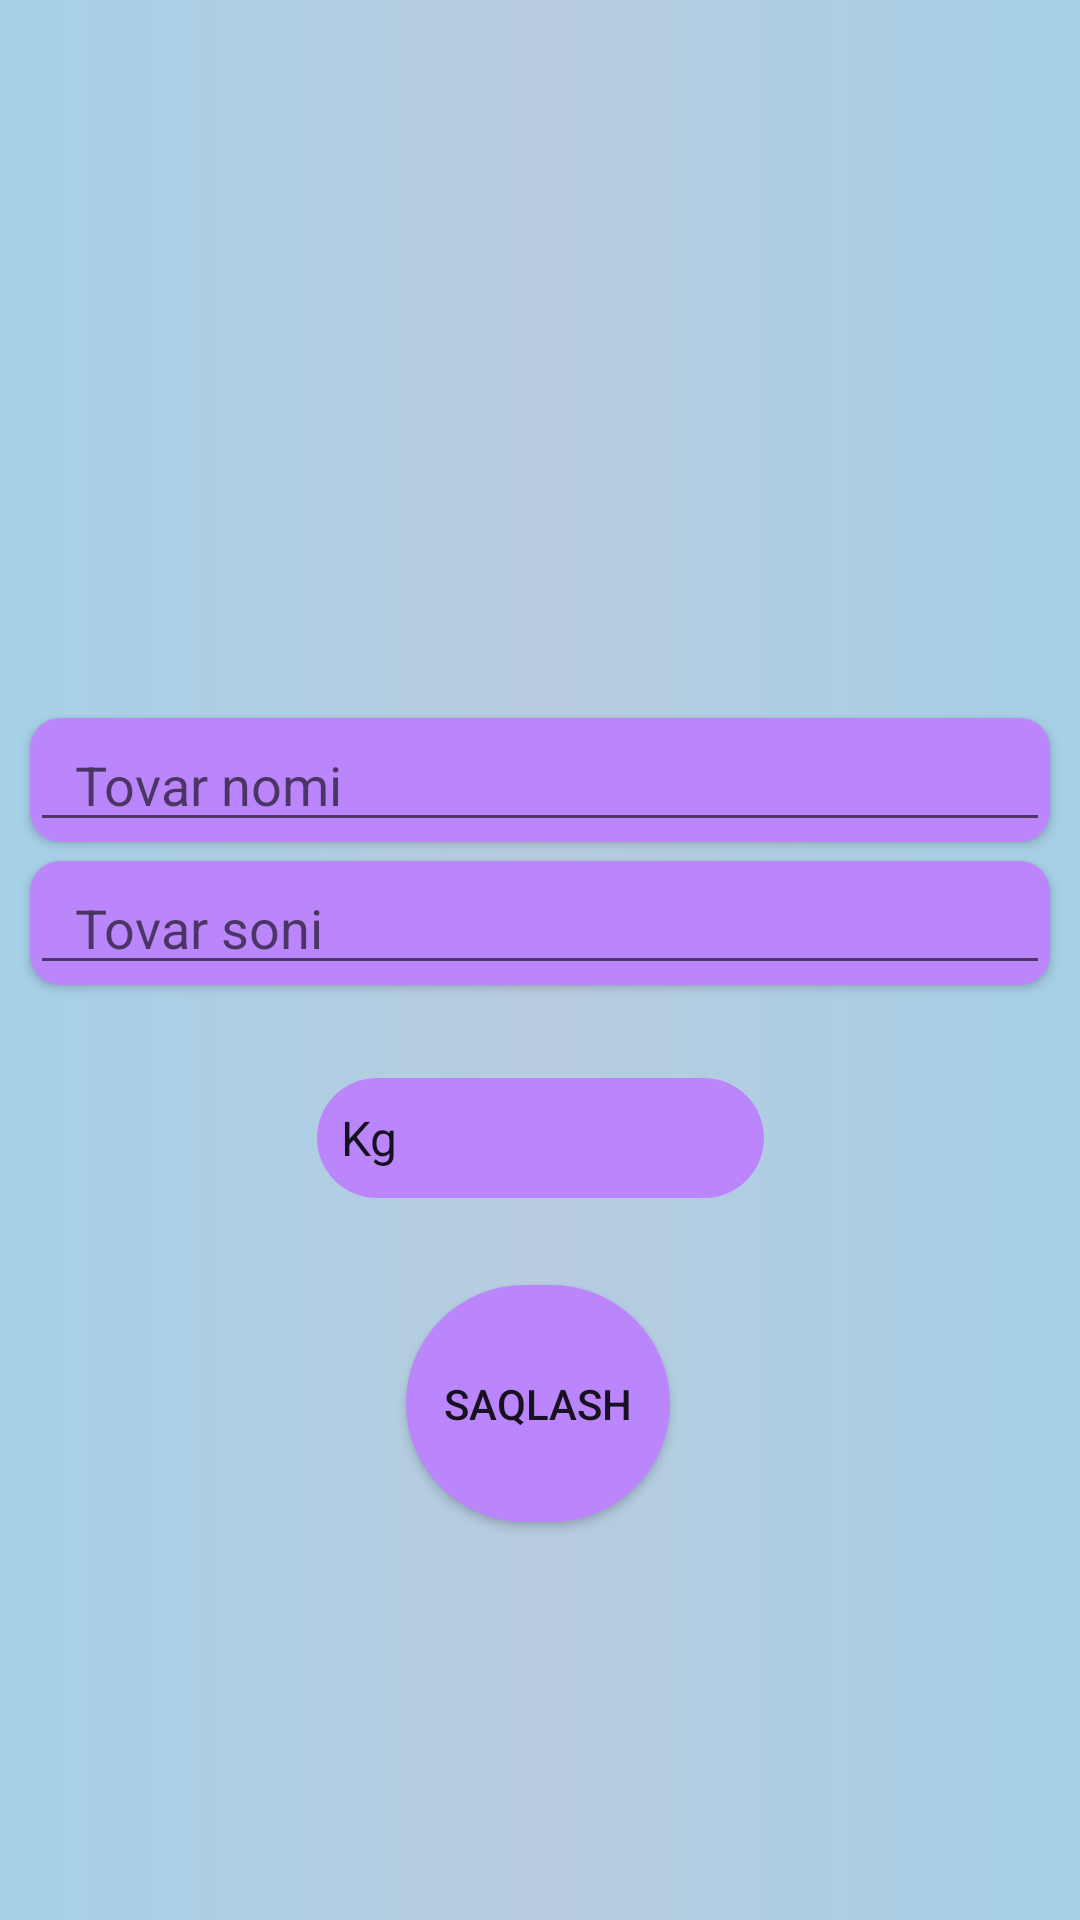

Write the Android layout XML for this screen, with the resource values it uses.
<!-- AndroidManifest.xml: application theme Theme.D2Lesson56 -->
<!-- res/layout/activity_second.xml -->
<?xml version="1.0" encoding="utf-8"?>
<androidx.constraintlayout.widget.ConstraintLayout xmlns:android="http://schemas.android.com/apk/res/android"
    xmlns:app="http://schemas.android.com/apk/res-auto"
    xmlns:tools="http://schemas.android.com/tools"
    android:layout_width="match_parent"
    android:layout_height="match_parent"
    tools:context=".ui.SecondActivity"
    android:orientation="vertical"
    android:background="@drawable/item_bagroun"
    android:gravity="center">

  <androidx.cardview.widget.CardView
      android:id="@+id/cardView2"
      android:layout_width="match_parent"
      android:layout_height="wrap_content"
      app:cardBackgroundColor="@color/purple_200"
      app:cardCornerRadius="10dp"
      android:layout_marginStart="10dp"
      android:layout_marginEnd="10dp"
      app:layout_constraintBottom_toBottomOf="parent"
      app:layout_constraintEnd_toEndOf="parent"
      app:layout_constraintHorizontal_bias="0.0"
      app:layout_constraintStart_toStartOf="parent"
      app:layout_constraintTop_toTopOf="parent"
      app:layout_constraintVertical_bias="0.400">
    <EditText
        android:id="@+id/tovarNomi"
        android:layout_width="match_parent"
        android:layout_height="wrap_content"
        android:hint="Tovar nomi"
        android:paddingStart="15dp"
        tools:layout_editor_absoluteX="-12dp"
        tools:layout_editor_absoluteY="327dp" />
  </androidx.cardview.widget.CardView>

  <androidx.cardview.widget.CardView
      android:id="@+id/cardView"
      android:layout_width="match_parent"
      android:layout_height="wrap_content"
      app:cardBackgroundColor="@color/purple_200"
      android:layout_marginStart="10dp"
      android:layout_marginEnd="10dp"
      app:cardCornerRadius="10dp"
      app:layout_constraintBottom_toBottomOf="parent"
      app:layout_constraintEnd_toEndOf="parent"
      app:layout_constraintStart_toStartOf="parent"
      app:layout_constraintTop_toBottomOf="@+id/cardView2"
      app:layout_constraintVertical_bias="0.02">
    <EditText
        android:id="@+id/tovarSoni"
        android:layout_width="match_parent"
        android:layout_height="wrap_content"
        android:digits="0123456789"
        android:paddingStart="15dp"
        android:hint="Tovar soni"
        tools:layout_editor_absoluteX="-16dp"
        tools:layout_editor_absoluteY="157dp" />

  </androidx.cardview.widget.CardView>

  <Spinner
      android:id="@+id/spinner"
      android:layout_width="149dp"
      android:layout_height="40dp"
      android:background="@drawable/item_baround_save_button"
      android:entries="@array/olchovTurlari"
      app:layout_constraintBottom_toTopOf="@+id/btnSave"
      app:layout_constraintEnd_toEndOf="parent"
      app:layout_constraintStart_toStartOf="parent"
      app:layout_constraintTop_toBottomOf="@+id/cardView"
      app:layout_constraintVertical_bias="0.516" />

  <androidx.appcompat.widget.AppCompatButton
      android:id="@+id/btnSave"
      android:layout_width="wrap_content"
      android:layout_height="wrap_content"
      android:layout_marginTop="100dp"
      android:background="@drawable/item_baround_save_button"
      android:paddingTop="30dp"
      android:paddingBottom="30dp"
      android:text="Saqlash"
      app:layout_constraintBottom_toBottomOf="parent"
      app:layout_constraintEnd_toEndOf="parent"
      app:layout_constraintHorizontal_bias="0.498"
      app:layout_constraintStart_toStartOf="parent"
      app:layout_constraintTop_toBottomOf="@+id/cardView"
      app:layout_constraintVertical_bias="0.0" />


</androidx.constraintlayout.widget.ConstraintLayout>
<!-- resources referenced by this layout -->
<resources>
  <string-array name="olchovTurlari">
          <item>Kg</item>
          <item>Litr</item>
          <item>Dona</item>
          <item>Gramm</item>
          <item>Qop</item>
          <item>Pachka</item>
      </string-array>
  <!-- drawable item_bagroun (drawable) -->
  <?xml version="1.0" encoding="utf-8"?>
  <selector xmlns:android="http://schemas.android.com/apk/res/android">
  <item>
      <shape>
       <gradient android:startColor="#A6D1E8"
           android:centerColor="#B8CCDF"
           android:endColor="#A5D0E7"/>
      </shape>
  </item>
  </selector>
  <!-- drawable item_baround_save_button (drawable) -->
  <?xml version="1.0" encoding="utf-8"?>
  <selector xmlns:android="http://schemas.android.com/apk/res/android">
  <item>
      <shape>
          <gradient android:startColor="@color/purple_200"
              android:centerColor="@color/purple_200"
              android:endColor="@color/purple_200"/>
          <corners android:topLeftRadius="50dp"
              android:topRightRadius="50dp"
              android:bottomLeftRadius="50dp"
              android:bottomRightRadius="50dp" />
      </shape>
  </item>
  </selector>
  <style name="Theme.D2Lesson56" parent="Theme.MaterialComponents.DayNight.DarkActionBar">
          
          <item name="colorPrimary">@color/purple_500</item>
          <item name="colorPrimaryVariant">@color/purple_700</item>
          <item name="colorOnPrimary">@color/white</item>
          
          <item name="colorSecondary">@color/teal_200</item>
          <item name="colorSecondaryVariant">@color/teal_700</item>
          <item name="colorOnSecondary">@color/black</item>
          
          <item name="android:statusBarColor">?attr/colorPrimaryVariant</item>
          
          <item name="windowNoTitle">true</item>
      </style>
  <!-- not gathered from this repository: default colours our renderer supplied (Android Studio template values) -->
  <color name="purple_200">#FFBB86FC</color>
  <color name="purple_500">#FF6200EE</color>
  <color name="purple_700">#FF3700B3</color>
  <color name="teal_200">#FF03DAC5</color>
  <color name="teal_700">#FF018786</color>
  <color name="black">#FF000000</color>
  <color name="white">#FFFFFFFF</color>
</resources>
